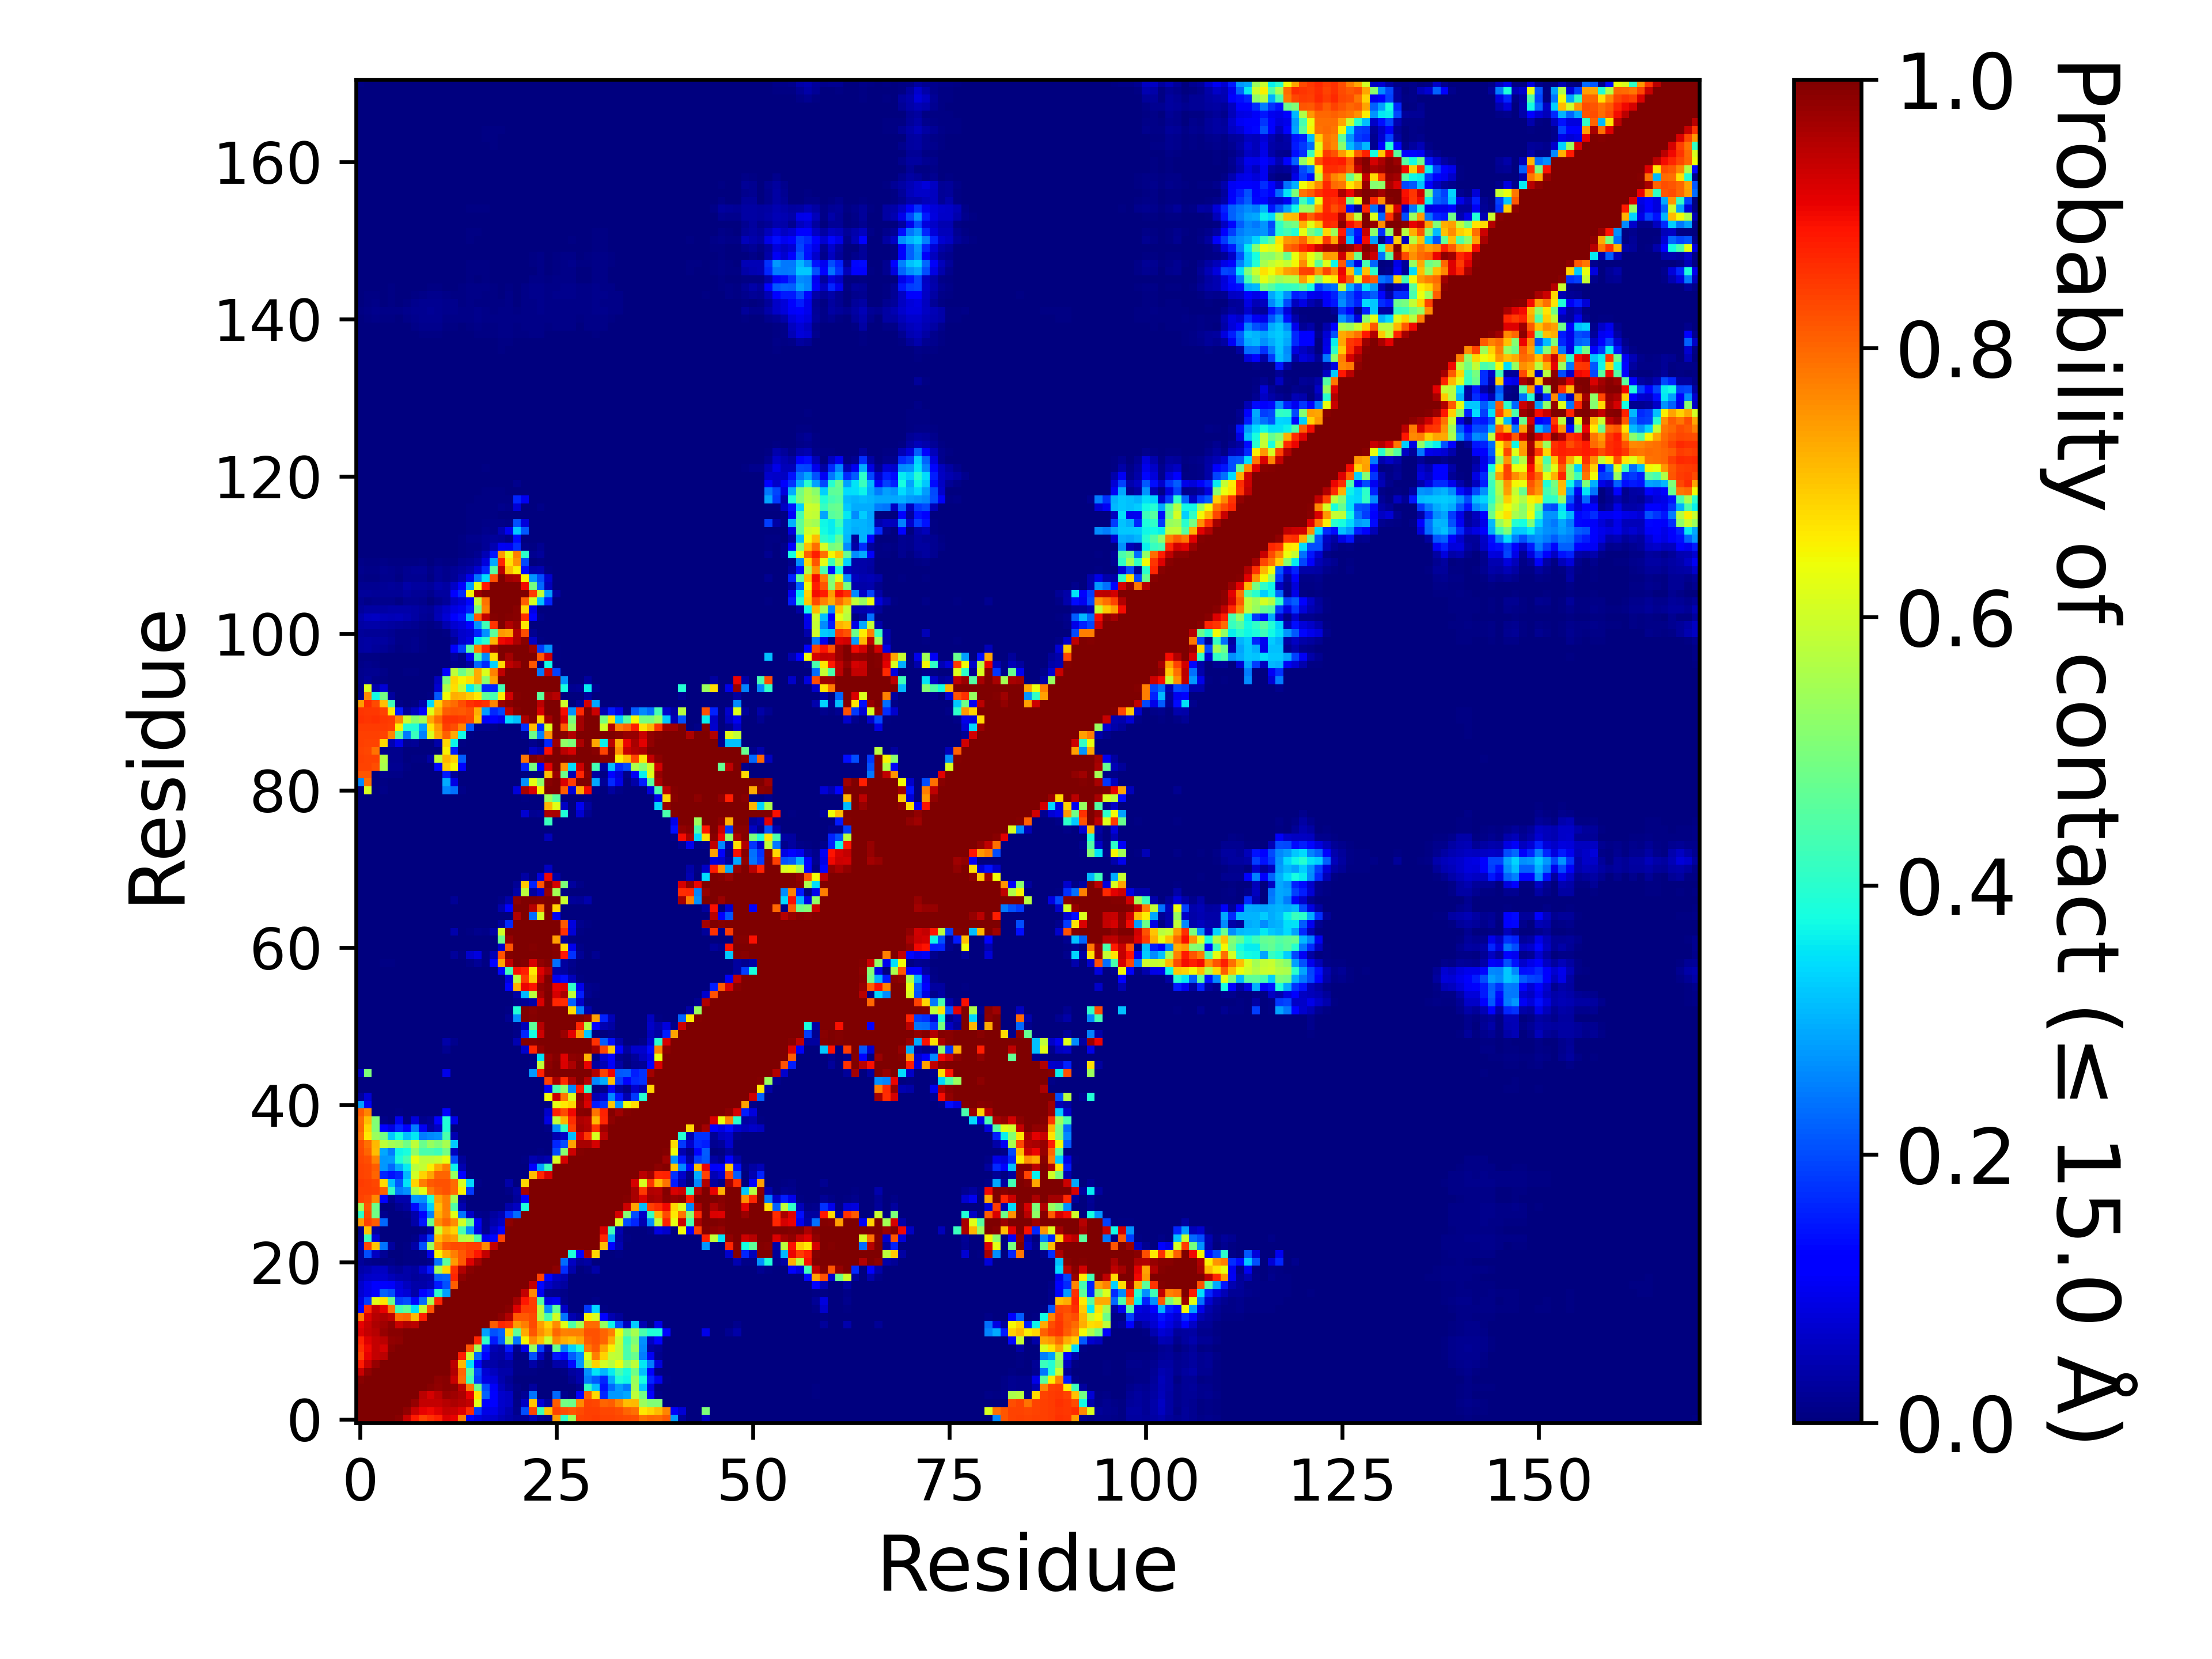

Source data for this figure (header and first rows):
, 1, 2, 3, 4, 5, 6, 7, 8, 9, 10, 11, 12, 13, 14, 15, 16, 17, 18, 19, 20, 21, 22, 23
1, 1.0, 1.0, 1.0, 1.0, 1.0, 0.992, 0.9342, 0.8826, 0.8362, 0.8577, 0.8742, 0.9214, 0.9095, 0.7777, 0.1212, 0.08639, 0.0741, 0.06656, 0.04853, 0.03588, 0.02449, 0.02538, 0.05009
2, 1.0, 1.0, 1.0, 1.0, 1.0, 1.0, 0.9827, 0.9369, 0.9065, 0.9019, 0.917, 0.9398, 0.9371, 0.9177, 0.8637, 0.1816, 0.08995, 0.09165, 0.06433, 0.04629, 0.01544, 0.2008, 0.8358
3, 1.0, 1.0, 1.0, 1.0, 1.0, 1.0, 1.0, 0.9804, 0.9378, 0.9386, 0.938, 0.9518, 0.9605, 0.951, 0.9388, 0.623, 0.1178, 0.1259, 0.06935, 0.06165, 0.0104, 0.05931, 0.701
4, 1.0, 1.0, 1.0, 1.0, 1.0, 1.0, 1.0, 1.0, 0.9484, 0.9242, 0.9461, 0.977, 0.9714, 0.9594, 0.9083, 0.6653, 0.2214, 0.1278, 0.0678, 0.05874, 0.00738, 0.01983, 0.2398
5, 1.0, 1.0, 1.0, 1.0, 1.0, 1.0, 1.0, 1.0, 1.0, 0.9906, 0.9838, 0.989, 0.9846, 0.9443, 0.7849, 0.477, 0.203, 0.1059, 0.05319, 0.03077, 0.00815, 0.0038, 0.02753
6, 0.992, 1.0, 1.0, 1.0, 1.0, 1.0, 1.0, 1.0, 1.0, 1.0, 0.9878, 0.9902, 0.9373, 0.79, 0.4305, 0.1848, 0.08901, 0.07956, 0.04129, 0.02022, 0.00263, 0.00079, 0.00192
7, 0.9342, 0.9827, 1.0, 1.0, 1.0, 1.0, 1.0, 1.0, 1.0, 1.0, 1.0, 0.9983, 0.9547, 0.8004, 0.4624, 0.2003, 0.07664, 0.05817, 0.03705, 0.03546, 0.00752, 0.00429, 0.00639
8, 0.8826, 0.9369, 0.9804, 1.0, 1.0, 1.0, 1.0, 1.0, 1.0, 1.0, 1.0, 1.0, 0.9485, 0.711, 0.3449, 0.1301, 0.03675, 0.03831, 0.02526, 0.0305, 0.00463, 0.00581, 0.03877
9, 0.8362, 0.9065, 0.9378, 0.9484, 1.0, 1.0, 1.0, 1.0, 1.0, 1.0, 1.0, 1.0, 1.0, 0.8787, 0.5893, 0.2323, 0.1212, 0.03819, 0.03169, 0.06899, 0.00616, 0.01113, 0.2054
10, 0.8577, 0.9019, 0.9386, 0.9242, 0.9906, 1.0, 1.0, 1.0, 1.0, 1.0, 1.0, 1.0, 1.0, 1.0, 0.8195, 0.5501, 0.149, 0.05046, 0.03595, 0.1466, 0.01326, 0.09337, 0.5339
11, 0.8742, 0.917, 0.938, 0.9461, 0.9838, 0.9878, 1.0, 1.0, 1.0, 1.0, 1.0, 1.0, 1.0, 1.0, 1.0, 0.8679, 0.4027, 0.1522, 0.2163, 0.5484, 0.2405, 0.652, 0.7585
12, 0.9214, 0.9398, 0.9518, 0.977, 0.989, 0.9902, 0.9983, 1.0, 1.0, 1.0, 1.0, 1.0, 1.0, 1.0, 1.0, 1.0, 0.2829, 0.2062, 0.2243, 0.6823, 0.463, 0.7299, 0.8176
13, 0.9095, 0.9371, 0.9605, 0.9714, 0.9846, 0.9373, 0.9547, 0.9485, 1.0, 1.0, 1.0, 1.0, 1.0, 1.0, 1.0, 1.0, 1.0, 0.811, 0.8675, 0.8566, 0.7434, 0.7761, 0.8287
14, 0.7777, 0.9177, 0.951, 0.9594, 0.9443, 0.79, 0.8004, 0.711, 0.8787, 1.0, 1.0, 1.0, 1.0, 1.0, 1.0, 1.0, 1.0, 1.0, 0.9854, 0.9566, 0.8153, 0.8128, 0.8315
15, 0.1212, 0.8637, 0.9388, 0.9083, 0.7849, 0.4305, 0.4624, 0.3449, 0.5893, 0.8195, 1.0, 1.0, 1.0, 1.0, 1.0, 1.0, 1.0, 1.0, 1.0, 0.9915, 0.9155, 0.8447, 0.8419
16, 0.08639, 0.1816, 0.623, 0.6653, 0.477, 0.1848, 0.2003, 0.1301, 0.2323, 0.5501, 0.8679, 1.0, 1.0, 1.0, 1.0, 1.0, 1.0, 1.0, 1.0, 1.0, 0.9664, 0.8847, 0.8412
17, 0.0741, 0.08995, 0.1178, 0.2214, 0.203, 0.08901, 0.07664, 0.03675, 0.1212, 0.149, 0.4027, 0.2829, 1.0, 1.0, 1.0, 1.0, 1.0, 1.0, 1.0, 1.0, 1.0, 0.9376, 0.7649
18, 0.06656, 0.09165, 0.1259, 0.1278, 0.1059, 0.07956, 0.05817, 0.03831, 0.03819, 0.05046, 0.1522, 0.2062, 0.811, 1.0, 1.0, 1.0, 1.0, 1.0, 1.0, 1.0, 1.0, 1.0, 0.9398
19, 0.04853, 0.06433, 0.06935, 0.0678, 0.05319, 0.04129, 0.03705, 0.02526, 0.03169, 0.03595, 0.2163, 0.2243, 0.8675, 0.9854, 1.0, 1.0, 1.0, 1.0, 1.0, 1.0, 1.0, 1.0, 1.0
20, 0.03588, 0.04629, 0.06165, 0.05874, 0.03077, 0.02022, 0.03546, 0.0305, 0.06899, 0.1466, 0.5484, 0.6823, 0.8566, 0.9566, 0.9915, 1.0, 1.0, 1.0, 1.0, 1.0, 1.0, 1.0, 1.0
21, 0.02449, 0.01544, 0.0104, 0.00738, 0.00815, 0.00263, 0.00752, 0.00463, 0.00616, 0.01326, 0.2405, 0.463, 0.7434, 0.8153, 0.9155, 0.9664, 1.0, 1.0, 1.0, 1.0, 1.0, 1.0, 1.0
22, 0.02538, 0.2008, 0.05931, 0.01983, 0.0038, 0.00079, 0.00429, 0.00581, 0.01113, 0.09337, 0.652, 0.7299, 0.7761, 0.8128, 0.8447, 0.8847, 0.9376, 1.0, 1.0, 1.0, 1.0, 1.0, 1.0
23, 0.05009, 0.8358, 0.701, 0.2398, 0.02753, 0.00192, 0.00639, 0.03877, 0.2054, 0.5339, 0.7585, 0.8176, 0.8287, 0.8315, 0.8419, 0.8412, 0.7649, 0.9398, 1.0, 1.0, 1.0, 1.0, 1.0
24, 0.01843, 0.4253, 0.07579, 0.0017, 0.0007, 0.00023, 0.00139, 0.01153, 0.06027, 0.1889, 0.7095, 0.7557, 0.7394, 0.5686, 0.5759, 0.4507, 0.1011, 0.1322, 0.8398, 1.0, 1.0, 1.0, 1.0
25, 0.00782, 0.7026, 0.02872, 0.00033, 0.00031, 9.99990000099999e-06, 1.999980000199998e-05, 0.00075, 0.00518, 0.03264, 0.5957, 0.7159, 0.685, 0.4345, 0.2656, 0.09165, 0.01935, 0.06293, 0.1129, 1.0, 1.0, 1.0, 1.0
26, 0.7445, 0.8367, 0.8101, 0.227, 0.00151, 0.00035, 0.00151, 0.03585, 0.1445, 0.4801, 0.7592, 0.7972, 0.7581, 0.6023, 0.4714, 0.104, 0.01268, 0.04296, 0.0586, 0.9864, 1.0, 1.0, 1.0
27, 0.4095, 0.8256, 0.4908, 0.01313, 0.00086, 0.00075, 0.00444, 0.04289, 0.1206, 0.2516, 0.725, 0.7723, 0.6236, 0.2414, 0.06388, 0.01189, 0.00881, 0.03068, 0.04475, 0.1686, 0.2338, 1.0, 1.0
28, 0.5465, 0.8184, 0.4808, 0.00033, 0.00042, 0.01906, 0.02971, 0.1333, 0.2178, 0.3318, 0.7103, 0.7748, 0.4482, 0.04652, 0.00301, 0.00017, 0.00018, 0.00017, 0.00025, 0.04144, 0.05879, 0.3861, 1.0
29, 0.8367, 0.8313, 0.7636, 0.1137, 0.01377, 0.04059, 0.04295, 0.2741, 0.2673, 0.3857, 0.7362, 0.775, 0.5534, 0.02425, 1.999980000199998e-05, 0.0, 1.999980000199998e-05, 0.0, 0.0, 1.999980000199998e-05, 0.02734, 0.1172, 0.9998
30, 0.8433, 0.8406, 0.8373, 0.8085, 0.4108, 0.2476, 0.2682, 0.5632, 0.6264, 0.7801, 0.8091, 0.821, 0.7931, 0.6551, 0.1799, 0.0007, 0.0006, 0.00042, 0.0, 0.01136, 0.03439, 0.9622, 1.0
31, 0.8461, 0.841, 0.8332, 0.6774, 0.3163, 0.2139, 0.3502, 0.684, 0.7753, 0.8133, 0.8212, 0.8227, 0.796, 0.6129, 0.3393, 0.00818, 5.999940000599994e-05, 0.00023, 4.999950000499995e-05, 0.03667, 0.00267, 0.6815, 0.9996
32, 0.8375, 0.8343, 0.8021, 0.1612, 0.1436, 0.1606, 0.3077, 0.6023, 0.6839, 0.7323, 0.8019, 0.8023, 0.5348, 0.1262, 0.00595, 3.999960000399996e-05, 0.0, 0.0, 0.0, 0.0, 0.0, 0.00059, 0.7103
33, 0.8378, 0.8353, 0.8102, 0.276, 0.2273, 0.2937, 0.3562, 0.5709, 0.5863, 0.653, 0.7272, 0.7747, 0.3648, 0.04362, 0.00012, 0.0, 0.0, 0.0, 0.0, 0.0, 0.0, 7.999920000799993e-05, 0.1196
34, 0.834, 0.826, 0.7684, 0.2738, 0.2783, 0.3844, 0.4352, 0.629, 0.5811, 0.5815, 0.5922, 0.6316, 0.1996, 0.02536, 0.00019, 0.0, 0.0, 0.0, 0.0, 0.0, 0.0, 0.00501, 0.04607
35, 0.8308, 0.8041, 0.7095, 0.2928, 0.2478, 0.3707, 0.3797, 0.5222, 0.4397, 0.4395, 0.4251, 0.4894, 0.05758, 1.999980000199998e-05, 0.0, 0.0, 0.0, 0.0, 0.0, 0.0, 0.0, 9.99990000099999e-06, 0.00344
36, 0.8275, 0.7903, 0.7135, 0.5815, 0.5507, 0.5373, 0.4874, 0.5798, 0.4773, 0.5322, 0.5042, 0.5512, 0.3273, 0.00114, 0.0, 0.0, 0.0, 0.0, 0.0, 0.0, 0.0, 0.0, 2.999970000299997e-05
37, 0.7866, 0.6629, 0.5388, 0.4894, 0.3234, 0.3774, 0.314, 0.3536, 0.2494, 0.2591, 0.2659, 0.4381, 0.04671, 0.0, 0.0, 0.0, 0.0, 0.0, 0.0, 0.0, 0.0, 0.0, 0.0
38, 0.7969, 0.6801, 0.5063, 0.1265, 0.08865, 0.1632, 0.1158, 0.2474, 0.1035, 0.03389, 0.05982, 0.3872, 0.001, 0.0, 0.0, 0.0, 0.0, 0.0, 0.0, 0.0, 0.0, 0.0, 0.0
39, 0.7951, 0.7103, 0.5057, 0.00806, 0.0036, 0.09682, 0.00781, 0.07817, 0.01415, 0.02271, 0.1165, 0.3869, 0.09303, 0.0, 0.0, 0.0, 0.0, 0.0, 0.0, 0.0, 0.0, 0.0, 0.0
40, 0.8132, 0.7695, 0.00155, 0.00014, 0.00025, 0.00445, 0.0, 5.999940000599994e-05, 0.0, 4.999950000499995e-05, 0.0, 0.1125, 0.0, 0.0, 0.0, 0.0, 0.0, 0.0, 0.0, 0.0, 0.0, 0.0, 0.0
41, 0.2793, 0.1079, 0.0, 8.99991000089999e-05, 0.0, 0.0003, 0.0, 0.0, 0.0, 0.0, 0.0, 0.0, 0.0, 0.0, 0.0, 0.0, 0.0, 0.0, 0.0, 0.0, 0.0, 0.0, 0.0
42, 0.02362, 0.07529, 0.0, 0.00017, 0.0, 2.999970000299997e-05, 0.0, 0.0, 0.0, 0.0, 0.0, 0.0, 0.0, 0.0, 0.0, 0.0, 0.0, 0.0, 0.0, 0.0, 0.0, 0.0, 0.0
43, 0.0, 0.0, 0.0, 0.0, 0.0, 0.0, 0.0, 0.0, 0.0, 0.0, 0.0, 0.0, 0.0, 0.0, 0.0, 0.0, 0.0, 0.0, 0.0, 0.0, 0.0, 0.0, 0.0
44, 0.00015, 0.00073, 0.0, 0.0, 0.0, 0.0, 0.0, 0.0, 0.0, 0.0, 0.0, 0.0, 0.0, 0.0, 0.0, 0.0, 0.0, 0.0, 0.0, 0.0, 0.0, 0.0, 0.0
45, 0.05573, 0.5031, 0.0, 0.0, 0.0, 0.0, 0.0, 0.0, 0.0, 0.0, 0.0, 0.09214, 0.00017, 0.0, 0.0, 0.0, 0.0, 0.0, 0.0, 0.0, 0.0, 0.00064, 0.2759
46, 0.0, 0.0, 0.0, 0.0, 0.0, 0.0, 0.0, 0.0, 0.0, 0.0, 0.0, 0.0, 0.0, 0.0, 0.0, 0.0, 0.0, 0.0, 0.0, 0.0, 0.0, 4.999950000499995e-05, 0.00722
47, 0.0, 0.0, 0.0, 0.0, 0.0, 0.0, 0.0, 0.0, 0.0, 0.0, 0.0, 0.0, 0.0, 0.0, 0.0, 0.0, 0.0, 0.0, 0.0, 0.0, 0.0, 0.0, 0.0
48, 0.0, 0.00013, 0.0, 0.0, 0.0, 0.0, 0.0, 0.0, 0.0, 0.0, 0.0, 0.01776, 9.99990000099999e-06, 0.0, 0.0, 0.0, 0.0, 0.0, 0.0, 0.0, 0.0018, 0.06833, 0.8692
49, 0.0, 0.00062, 0.0, 0.0, 0.0, 0.0, 0.0, 0.0, 0.0, 0.0, 9.99990000099999e-06, 0.03827, 0.01307, 0.0, 0.0, 0.0, 0.0, 0.0, 0.0, 0.0, 0.04336, 0.9952, 0.996
50, 0.0, 0.0, 0.0, 0.0, 0.0, 0.0, 0.0, 0.0, 0.0, 0.0, 0.0, 0.0, 0.0, 0.0, 0.0, 0.0, 0.0, 0.0, 0.0, 0.0, 0.01033, 0.1606, 0.3752
51, 0.0, 0.0, 0.0, 0.0, 0.0, 0.0, 0.0, 0.0, 0.0, 0.0, 0.0, 0.0, 0.0, 0.0, 0.0, 0.0, 0.0, 0.0, 0.0, 0.0, 0.00908, 0.05266, 0.4675
52, 0.0, 0.0, 0.0, 0.0, 0.0, 0.0, 0.0, 0.0, 0.0, 3.999960000399996e-05, 0.00056, 0.00188, 0.00038, 0.0, 0.0, 0.0, 0.0, 0.0, 0.0, 0.0158, 0.2686, 0.9992, 0.9944
53, 0.0, 0.0, 0.0, 0.0, 0.0, 0.0, 0.0, 0.0, 0.0, 0.0, 0.0, 0.0, 0.0, 0.0, 0.0, 0.0, 0.0, 0.0, 0.0, 0.00693, 0.3879, 0.9985, 0.9884
54, 0.0, 0.0, 0.0, 0.0, 0.0, 0.0, 0.0, 0.0, 0.0, 0.0, 0.0, 0.0, 0.0, 0.0, 0.0, 0.0, 0.0, 0.0, 0.0, 0.0, 0.01414, 0.02281, 0.03755
55, 9.99990000099999e-06, 0.0, 0.0, 0.0, 6.999930000699993e-05, 0.0, 0.0, 0.0, 0.0, 0.0, 0.0, 0.0, 0.0, 0.0, 0.0, 0.0, 0.0, 0.0, 0.0, 8.99991000089999e-05, 0.03355, 0.3057, 0.5777
56, 0.00029, 0.0, 0.0, 0.00035, 0.00042, 0.0, 0.0, 0.0, 0.0, 1.999980000199998e-05, 0.00017, 0.0, 0.0, 0.0, 0.0, 0.0, 0.0, 0.0, 0.00019, 0.1195, 0.7255, 0.9062, 0.8884
57, 0.00053, 2.999970000299997e-05, 8.99991000089999e-05, 0.0007, 0.00072, 3.999960000399996e-05, 0.0, 0.0, 0.0, 0.0, 0.0, 0.0, 0.0, 0.0, 0.0, 0.0, 0.0, 0.0, 0.00036, 0.08552, 0.5749, 0.8447, 0.6919
58, 0.00069, 0.00039, 0.00128, 0.00288, 0.00304, 0.00081, 0.00055, 0.00017, 0.00052, 7.999920000799993e-05, 8.99991000089999e-05, 0.0, 0.0, 0.0, 0.0, 0.0, 0.0, 0.00154, 0.1325, 0.4263, 0.8927, 0.8773, 0.6608
59, 0.00061, 0.00125, 0.00254, 0.00406, 0.00394, 0.00302, 0.00329, 0.00153, 0.00199, 0.00054, 0.00121, 0.00044, 0.00015, 0.00041, 0.00913, 0.01986, 0.00588, 0.124, 0.7353, 0.9416, 0.997, 0.9939, 0.9248
60, 0.00051, 0.0, 0.00024, 0.00184, 0.00308, 0.00101, 0.00108, 0.00027, 0.00092, 0.00038, 0.00234, 0.00078, 0.02348, 0.00399, 0.06721, 0.08281, 0.0062, 0.04823, 0.8218, 0.9949, 1.0, 1.0, 0.9979
... 111 more rows
